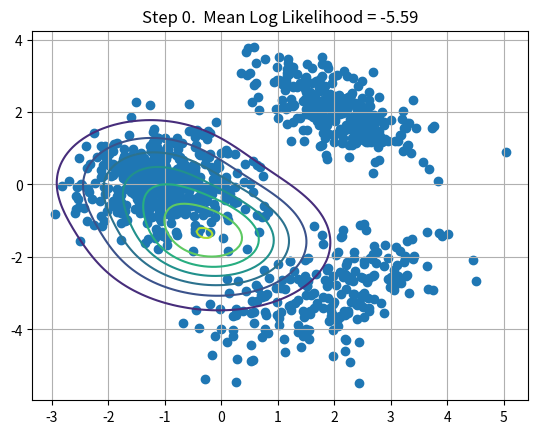

Write the Python code that produced this figure. (Note: this script raises an exception after producing the figure.)
import numpy as np
from matplotlib import pyplot as plt
from scipy.stats import multivariate_normal


"""
A simple demo of using EM to train a gaussian mixture model.  
"""


def get_rng(rng):
    return rng if isinstance(rng, np.random.RandomState) else np.random.RandomState(rng)


def generate_data(means, covariances, priors, n_samples, rng=None):
    """
    Generate data from a gaussian mixture model
    :param Array(n_components, n_dims) means: The means for each gaussian
    :param Array(n_components, n_dims, n_dims) covariances: The covariance matrix for each gaussian
    :param Array(n_components) priors: The prior on each gaussian
    :param int n_samples: Number of samples
    :param rng: Random number generator or seed
    :return Array(n_samples, n_dims): Generated data
    """
    rng = get_rng(rng)
    assert len(means)==len(covariances)
    distros = [multivariate_normal(mean = mu, cov=cov) for mu, cov in zip(means, covariances)]
    identity = rng.choice(a=len(priors), p=priors, size=n_samples)
    samples = np.array([distros[this_id].rvs(random_state=rng) for this_id in identity])
    return samples


def e_step(x, means, covs, priors):
    """
    Compute the Posterior, i.e. the "responsibility" of each gaussian for each data point.
    :param Array(n_samples, n_dims) x: The data to fit
    :param Array(n_components, n_dims) means: The means for each gaussian
    :param Array(n_components, n_dims, n_dims) covs: The covariance matrix for each gaussian
    :param Array(n_components) priors: The prior on each gaussian
    :return Array(n_samples, n_components): The "responsibilities" of each gaussian for each data point (ie the posterior)
    """
    assert len(means)==len(covs)==len(priors)
    q = np.array([multivariate_normal(mean = mu, cov=cov).pdf(x) * pi for mu, cov, pi in zip(means, covs, priors)]).T  # (n_samples, n_components)
    return q/q.sum(axis=1, keepdims=True)


def mean_log_likelihood(x, means, covs, priors):
    """
    Return the mean log-likelihood of datapoints under the model.
    :param Array(n_samples, n_dims) x: The data to fit
    :param Array(n_components, n_dims) means: The means for each gaussian
    :param Array(n_components, n_dims, n_dims) covs: The covariance matrix for each gaussian
    :param Array(n_components) priors: The prior on each gaussian
    :return float: The mean log-likelihood over samples
    """
    q = np.array([multivariate_normal(mean = mu, cov=cov).pdf(x) * pi for mu, cov, pi in zip(means, covs, priors)]).sum(axis=0)  # (n_samples,)
    return np.mean(np.log(q))


def m_step(x, q, means, covs, priors):
    """
    Maximize the parameters given the current posterior estimate.

    :param Array(n_samples, n_dims) x: The data to fit
    :param Array(n_samples, n_components) q: The "responsibilities" of each gaussian for each data point (ie the posterior)
    :param Array(n_components, n_dims) means: The means for each gaussian
    :param Array(n_components, n_dims, n_dims) covs: The covariance matrix for each gaussian
    :param Array(n_components) priors: The prior on each gaussian
    :return Tuple[Array(n_components, n_dims), Array(n_components, n_dims, n_dims), Array(n_components)]: The updated parameters
    """
    assert len(means)==len(covs)==len(priors)

    # M step .. We want to maximize  V = sum_i( E_{q(t_i) log p(p_x, t_i, | theta))
    new_means = (q[:, :, None] * x[:, None, :]).sum(axis=0) / q[:, :, None].sum(axis=0)  # (n_components, n_dims)

    # And setting dV/d_sigma = 0
    new_covs = [np.einsum('ni,nj->ij', delta, delta) / q[:, c].sum(axis=0) for c, mu in enumerate(new_means) for delta in [q[:, [c]]*(x - mu)]]  # (n_components, n_dims, n_dims)

    # And dV/d_pi
    new_priors = q.mean(axis=0)  # (n_dims, )

    return new_means, new_covs, new_priors


class FunPlot2D(object):
    """
    Plots a 2D Function using a contour plot, and updates the plot every time it is called.
    """

    def __init__(self, xlims=None, ylims=None, n_points=128):

        self.x_lims = xlims
        self.y_lims = ylims
        self.n_points = n_points
        self.h = None
        self.p = None

    def __call__(self, func):
        if self.h is not None:
            for coll in self.h.collections:
                plt.gca().collections.remove(coll)
        if self.x_lims is None:
            self.x_lims = plt.gca().get_xlim()
        if self.y_lims is None:
            self.y_lims = plt.gca().get_ylim()
        x_pts, y_pts = np.meshgrid(np.linspace(self.x_lims[0], self.x_lims[1], self.n_points), np.linspace(self.y_lims[0], self.y_lims[1], self.n_points))
        self.p = np.concatenate([x_pts[..., None], y_pts[..., None]], axis=-1).reshape(-1, 2)
        self.shape = x_pts.shape
        self.h = plt.contour(x_pts, y_pts, func(self.p).reshape(self.shape))


def demo_gaussian_mixture_em(n_samples = 1000, pause=0.3, seed=None, data_seed = 1234, n_steps=100, n_model_components = 3):
    """
    Generate data from pre-defined gaussian mixture, and then infer the parameters of this mixture again.

    :param n_samples: Number of data samples
    :param pause: Time to pause plot (in seconds) between iterations
    :param seed: Random Seed, a number or None to randomize.  1234 shows good behaviour, 1237 shows pathalogical behaviour
    :param n_steps: Number of iterations to run for
    :param n_model_components: Number of components to use in model (generating model always has 3)
    """

    true_means = [(2, 2), (-1, 0), (2, -3)]
    true_covs = [[0.5, -0.3], [-0.3, 0.5]], [[0.5, 0], [0, 0.5]], [[1, .6], [.6, 1]]
    true_prior = .3, .5, .2
    x = generate_data(means=true_means, covariances=true_covs, priors= true_prior, n_samples = n_samples, rng=data_seed)

    n_dims = x.shape[1]

    rng = np.random.RandomState(seed)
    means = rng.randn(n_model_components, n_dims)
    covs = [np.identity(n_dims) for _ in range(n_model_components)]
    prior = np.ones(n_model_components)/float(n_model_components)

    # Plot the
    plt.scatter(x[:, 0], x[:, 1])
    plt.grid()
    plotter = FunPlot2D()

    for i in range(n_steps):
        plotter(lambda pts: sum(pi*multivariate_normal(mean=mu, cov=cov).pdf(pts) for pi, mu, cov in zip(prior, means, covs)))
        logp = mean_log_likelihood(x, means, covs, prior)
        plt.title('Step {}.  Mean Log Likelihood = {:.4g}'.format(i, logp))

        plt.pause(pause)
        q = e_step(x, means, covs, prior)
        means, covs, prior = m_step(x, q, means, covs, prior)


if __name__ == '__main__':
    demo_gaussian_mixture_em()
